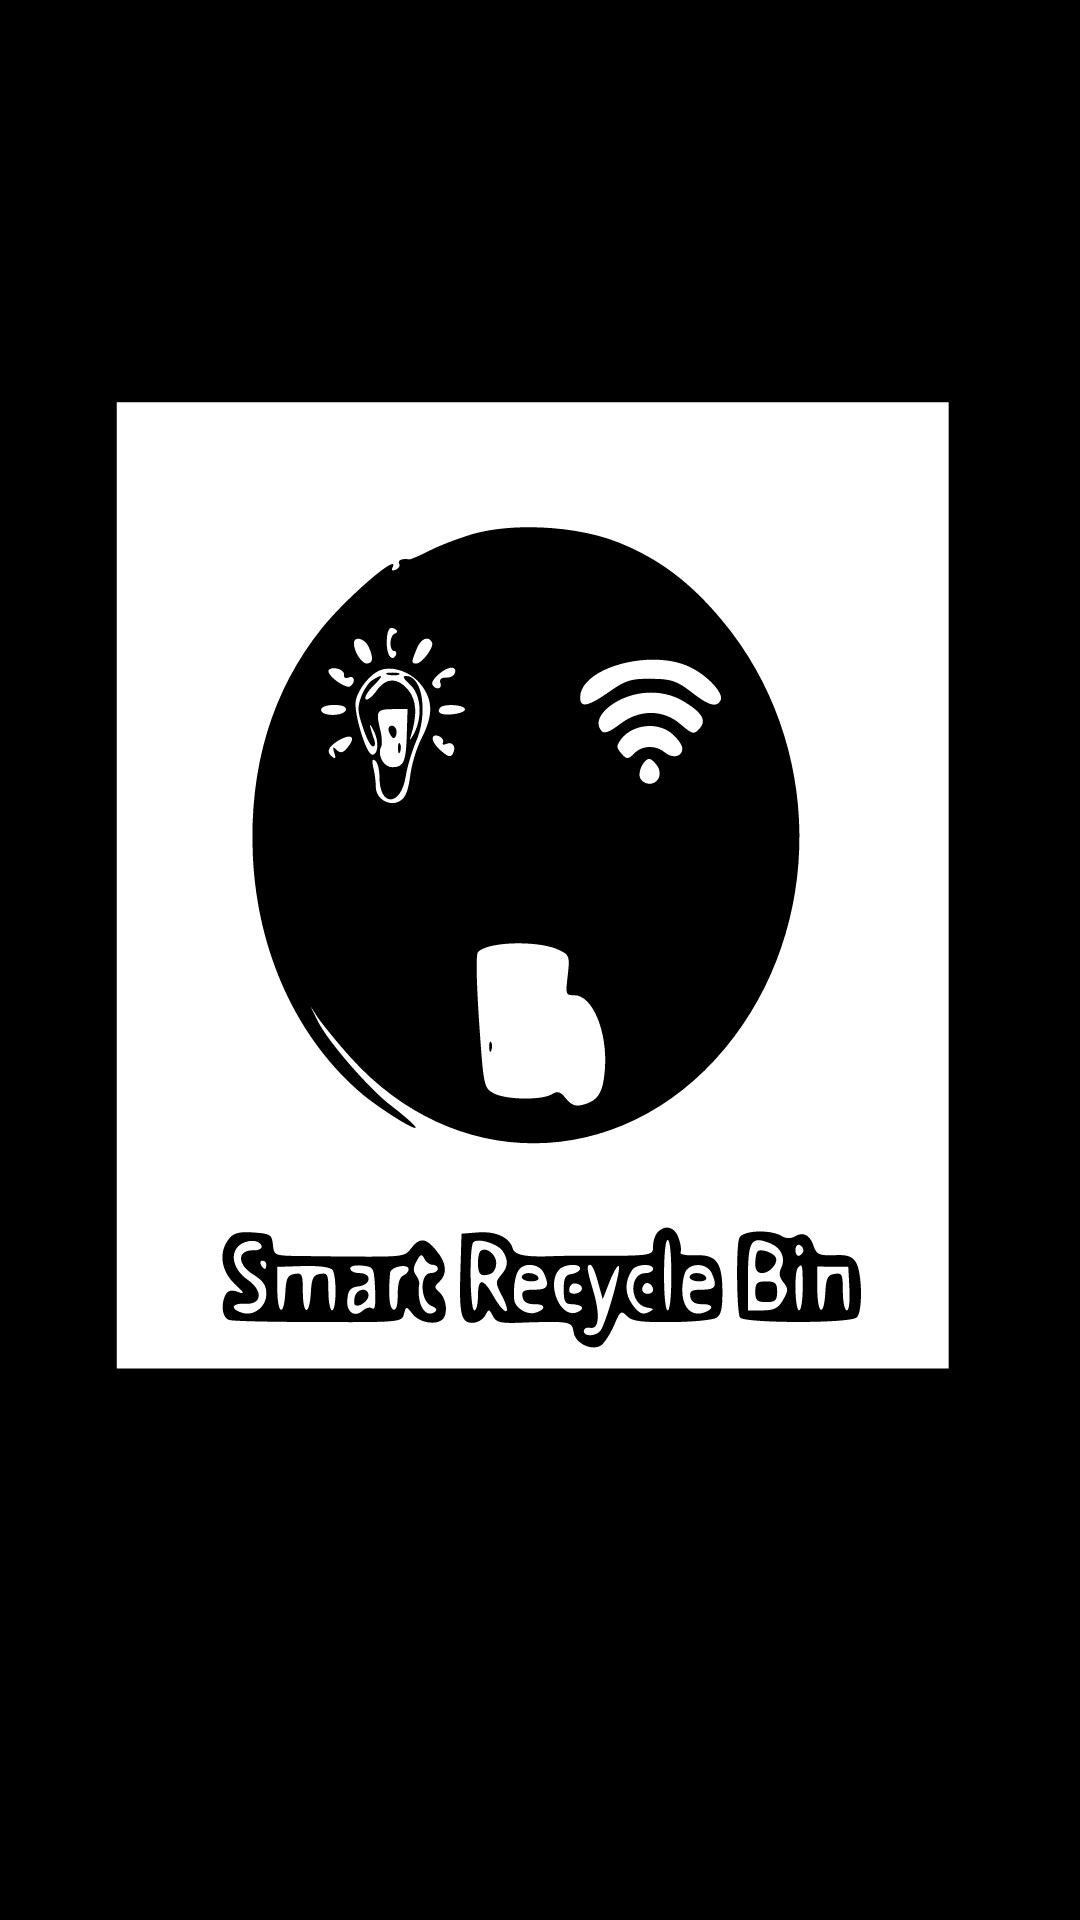

Layout XML and referenced resources for this Android screen:
<!-- AndroidManifest.xml: application theme Theme.RealtimeSensorIoTRevisi -->
<!-- res/layout/activity_splash.xml -->
<?xml version="1.0" encoding="utf-8"?>
<androidx.constraintlayout.widget.ConstraintLayout xmlns:android="http://schemas.android.com/apk/res/android"
    xmlns:app="http://schemas.android.com/apk/res-auto"
    xmlns:tools="http://schemas.android.com/tools"
    android:layout_width="match_parent"
    android:layout_height="match_parent"
    tools:context=".Splash"
    android:background="@drawable/ic_abc">

</androidx.constraintlayout.widget.ConstraintLayout>
<!-- resources referenced by this layout -->
<resources>
  <!-- drawable ic_abc: vector/xml drawable (drawable, 10544 chars, omitted) -->
  <style name="Theme.RealtimeSensorIoTRevisi" parent="Theme.MaterialComponents.DayNight.DarkActionBar">
          
          <item name="colorPrimary">@color/purple_500</item>
          <item name="colorPrimaryVariant">@color/purple_700</item>
          <item name="colorOnPrimary">@color/white</item>
          
          <item name="colorSecondary">@color/teal_200</item>
          <item name="colorSecondaryVariant">@color/teal_700</item>
          <item name="colorOnSecondary">@color/black</item>
          
          <item name="android:statusBarColor" tools:targetApi="l">?attr/colorPrimaryVariant</item>
          
      </style>
  <!-- not gathered from this repository: default colours our renderer supplied (Android Studio template values) -->
  <color name="purple_500">#FF6200EE</color>
  <color name="purple_700">#FF3700B3</color>
  <color name="teal_200">#FF03DAC5</color>
  <color name="teal_700">#FF018786</color>
  <color name="black">#FF000000</color>
  <color name="white">#FFFFFFFF</color>
</resources>
